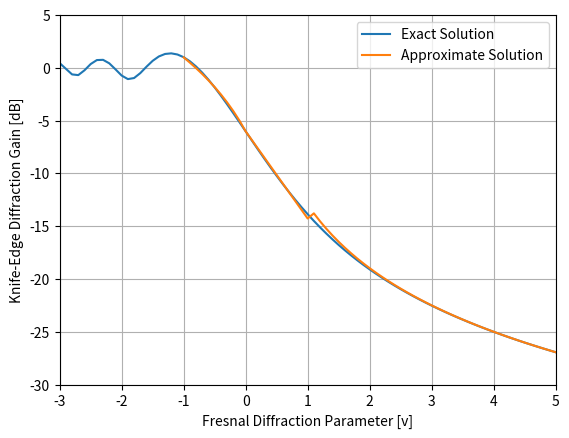

Write the Python code that produced this figure.
# -*- coding: utf-8 -*-
"""
Created on Thu Oct  7 21:44:23 2021

@title: Diffraction Gain - Knife Edge Diffraction Gain
@author: Vineet Aggarwal
"""

import numpy as np 
import scipy.special as sc  
import matplotlib.pyplot as plt   


v = np.arange(-3,5.1,0.1)    

T2_A, T1_A = sc.fresnel(np.inf)     
T2_B, T1_B = sc.fresnel(v)          

T1 = T1_A*np.ones(v.size)-T1_B      
T2 = T2_A*np.ones(v.size)-T2_B      

MI = T1-1j*T2               
Fv = 0.5*(1+1j)*MI          
Gd = 20*np.log10(np.abs(Fv))  
plt.plot(v, Gd, label='Exact Solution')   
plt.grid()                  
plt.xlim(-3, 5)             
plt.ylim(-30,5)             
plt.xlabel('Fresnal Diffraction Parameter [v]')  
plt.ylabel('Knife-Edge Diffraction Gain [dB]')   

#%%Approximate Solution
v_asol = np.arange(-1,5.1,0.1)      
G_asol = np.zeros(v_asol.size)      

for i in range(0, v_asol.size) :   
    if v_asol[i] >= -1 and v_asol[i] <= 0:   
        G_asol[i] = 20*np.log10(0.5-0.62*v_asol[i])   
    elif v_asol[i] > 0 and v_asol[i] <= 1:      
        G_asol[i] = 20*np.log10(0.5*np.exp(-0.95*v_asol[i]))    
    elif np.all(v_asol[i]>1 and v_asol<=2.4):       
        G_asol[i] = 20*np.log10(0.4-np.sqrt(0.1184-(0.38-0.1*v_asol[i])**2))  
    else:   
        G_asol[i] = 20*np.log10(0.225/v_asol[i])     
        
plt.plot(v_asol, G_asol, label='Approximate Solution')    
plt.legend()         